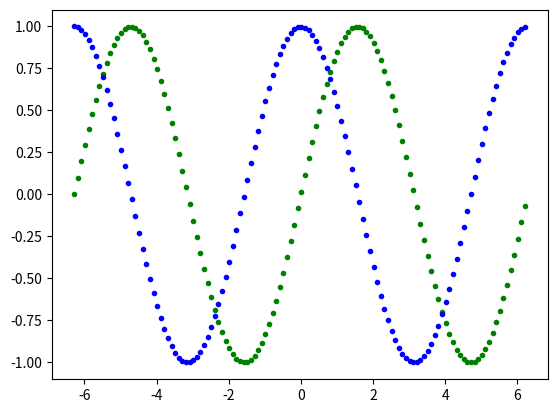

Reproduce this figure in Python.
# sin and cos plots
#Author Enda Lynch
# Resources used : https://web.microsoftstream.com/video/8f09d1fe-9b94-4908-b71e-94ed7b119174

import matplotlib.pyplot as plt
import numpy as np

x= np.arange (-2.0 * np.pi, 2.0 * np.pi, 0.1)

plt.plot(x, np.sin(x), 'g.')
plt.plot(x, np.cos(x), 'b.')

plt.show()